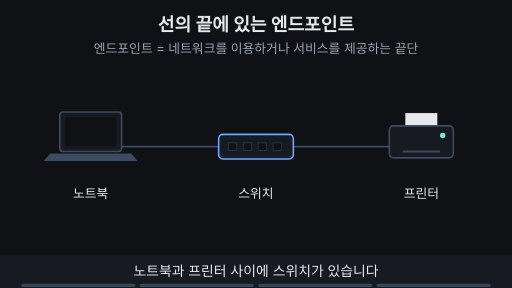
t = 0.00 s
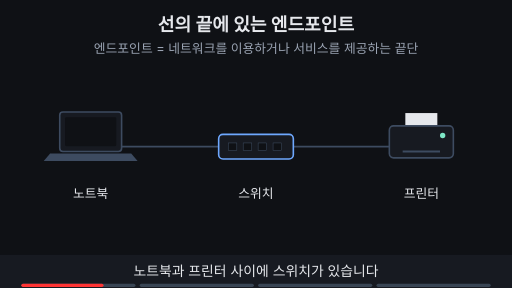
t = 1.80 s
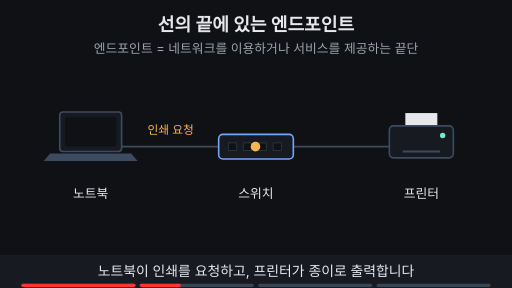
t = 3.40 s
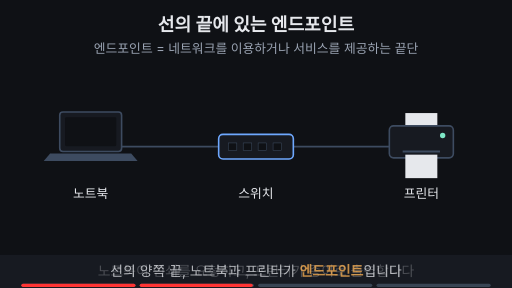
t = 4.98 s
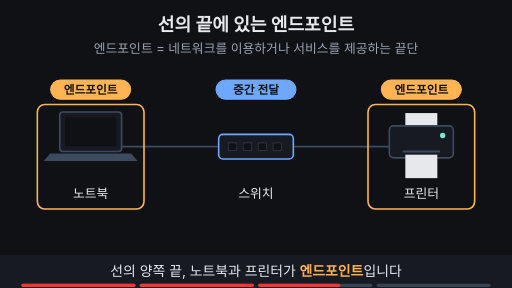
t = 6.80 s
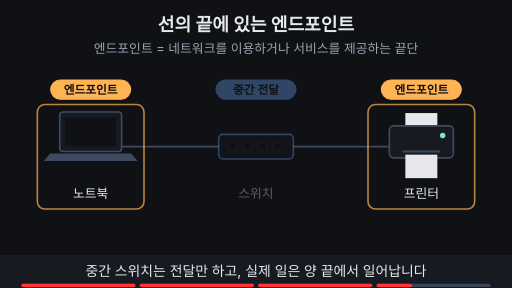
t = 8.28 s

The animated SVG that drew these frames (rendered in a browser with its animation timeline set to each time). Animation: 16 SMIL elements (animate=15,animateMotion=1); one cycle of 10.00 s, repeats indefinitely.

<svg xmlns="http://www.w3.org/2000/svg" viewBox="0 0 960 540" width="960" height="540" font-family="-apple-system,'Apple SD Gothic Neo','Segoe UI',sans-serif">
  <rect width="960" height="540" fill="#0f1115"/>

  <!-- 제목 + 고정 결론 -->
  <text x="480" y="58" text-anchor="middle" font-size="34" font-weight="700" fill="#e6e8ec">선의 끝에 있는 엔드포인트</text>
  <text x="480" y="100" text-anchor="middle" font-size="24" fill="#9aa3b2">엔드포인트 = 네트워크를 이용하거나 서비스를 제공하는 끝단</text>

  <!-- 연결선 -->
  <g stroke="#3d4b60" stroke-width="3">
    <line x1="228" y1="275" x2="410" y2="275"/><line x1="550" y1="275" x2="730" y2="275"/>
  </g>
  <rect x="112" y="210" width="116" height="74" rx="6" fill="#171a21" stroke="#3d4b60" stroke-width="3"/><rect x="122" y="220" width="96" height="54" rx="2" fill="#0f1115"/><path d="M94 288 H246 L258 302 H82 Z" fill="#3d4b60"/>
  <!-- 프린터 -->
  <rect x="760" y="212" width="60" height="30" fill="#e6e8ec"/>
  <rect x="730" y="236" width="120" height="60" rx="8" fill="#171a21" stroke="#3d4b60" stroke-width="3"/>
  <line x1="755" y1="284" x2="825" y2="284" stroke="#3d4b60" stroke-width="4"/>
  <circle cx="830" cy="254" r="5" fill="#7ee7c7"/>
  <rect x="760" y="290" width="60" height="0" fill="#e6e8ec">
    <animate attributeName="height" values="0;0;44;44;0" keyTimes="0;0.4;0.47;0.97;1" dur="10s" repeatCount="indefinite"/>
  </rect>
  <!-- 스위치: 마지막 단계에서 흐려짐 -->
  <g>
    <animate attributeName="opacity" values="1;1;0.35;0.35;1" keyTimes="0;0.75;0.78;0.97;1" dur="10s" repeatCount="indefinite"/>
    <rect x="410" y="252" width="140" height="46" rx="8" fill="#171a21" stroke="#6ea8fe" stroke-width="3"/>
    <g fill="#0f1115" stroke="#3d4b60"><rect x="428" y="268" width="16" height="14"/><rect x="456" y="268" width="16" height="14"/><rect x="484" y="268" width="16" height="14"/><rect x="512" y="268" width="16" height="14"/></g>
    <text x="480" y="372" text-anchor="middle" font-size="24" fill="#e6e8ec">스위치</text>
    <g opacity="0"><animate attributeName="opacity" values="0;0;1;1;0;0" keyTimes="0;0.5;0.53;0.97;0.99;1" dur="10s" repeatCount="indefinite"/><rect x="405" y="150" width="150" height="36" rx="18" fill="#6ea8fe" stroke="#6ea8fe" stroke-width="2"/><text x="480" y="176" text-anchor="middle" font-size="22" font-weight="700" fill="#0f1115">중간 전달</text></g>
  </g>
  <g font-size="24" fill="#e6e8ec" text-anchor="middle">
    <text x="170" y="372">노트북</text><text x="790" y="372">프린터</text>
  </g>
  <g opacity="0"><animate attributeName="opacity" values="0;0;1;1;0;0" keyTimes="0;0.25;0.28;0.47;0.49;1" dur="10s" repeatCount="indefinite"/>
    <text x="320" y="252" text-anchor="middle" font-size="22" fill="#ffb454">인쇄 요청</text>
  </g>
  <circle r="9" fill="#ffb454" opacity="0"><animateMotion path="M228,275 H730" keyPoints="0;0;1;1" keyTimes="0;0.28;0.4;1" calcMode="linear" dur="10s" repeatCount="indefinite"/><animate attributeName="opacity" values="0;0;1;1;0;0" keyTimes="0;0.27;0.28;0.4;0.41;1" dur="10s" repeatCount="indefinite"/></circle>

  <!-- 양 끝 엔드포인트 -->
  <g opacity="0"><animate attributeName="opacity" values="0;0;1;1;0;0" keyTimes="0;0.5;0.53;0.97;0.99;1" dur="10s" repeatCount="indefinite"/>
    <rect x="95" y="150" width="150" height="36" rx="18" fill="#ffb454" stroke="#ffb454" stroke-width="2"/><text x="170" y="176" text-anchor="middle" font-size="22" font-weight="700" fill="#0f1115">엔드포인트</text>
    <rect x="715" y="150" width="150" height="36" rx="18" fill="#ffb454" stroke="#ffb454" stroke-width="2"/><text x="790" y="176" text-anchor="middle" font-size="22" font-weight="700" fill="#0f1115">엔드포인트</text>
  </g>
  <g fill="none" stroke="#ffb454" stroke-width="3" opacity="0">
    <animate attributeName="opacity" values="0;0;1;1;0.3;1;0.3;1;1;0" keyTimes="0;0.5;0.53;0.78;0.81;0.84;0.87;0.9;0.97;1" dur="10s" repeatCount="indefinite"/>
    <rect x="70" y="196" width="200" height="196" rx="14"/>
    <rect x="690" y="196" width="200" height="196" rx="14"/>
  </g>

  <!-- 자막 바 -->
  <rect x="0" y="478" width="960" height="62" fill="#171a21"/>
  <g font-size="26" fill="#e6e8ec" text-anchor="middle">
    <text x="480" y="518" opacity="1">노트북과 프린터 사이에 스위치가 있습니다
      <animate attributeName="opacity" values="1;1;0;0;1" keyTimes="0;0.24;0.25;0.99;1" dur="10s" repeatCount="indefinite"/></text>
    <text x="480" y="518" opacity="0">노트북이 인쇄를 요청하고, 프린터가 종이로 출력합니다
      <animate attributeName="opacity" values="0;0;1;1;0;0" keyTimes="0;0.24;0.25;0.49;0.5;1" dur="10s" repeatCount="indefinite"/></text>
    <text x="480" y="518" opacity="0">선의 양쪽 끝, 노트북과 프린터가 <tspan fill="#ffb454" font-weight="700">엔드포인트</tspan>입니다
      <animate attributeName="opacity" values="0;0;1;1;0;0" keyTimes="0;0.49;0.5;0.74;0.75;1" dur="10s" repeatCount="indefinite"/></text>
    <text x="480" y="518" opacity="0">중간 스위치는 전달만 하고, 실제 일은 양 끝에서 일어납니다
      <animate attributeName="opacity" values="0;0;1;1;0;0" keyTimes="0;0.74;0.75;0.98;0.99;1" dur="10s" repeatCount="indefinite"/></text>
  </g>

<g aria-label="재생 진행 막대" data-stage-count="4"><g class="progress-segment" data-stage="1"><rect x="40" y="532" width="214" height="6" rx="3" fill="#394554"/><rect x="40" y="532" width="0" height="6" rx="3" fill="#ff3434"><animate attributeName="width" values="0;214;214" keyTimes="0;0.250000;1" dur="10s" repeatCount="indefinite"/></rect></g><g class="progress-segment" data-stage="2"><rect x="262" y="532" width="214" height="6" rx="3" fill="#394554"/><rect x="262" y="532" width="0" height="6" rx="3" fill="#ff3434"><animate attributeName="width" values="0;0;214;214" keyTimes="0;0.250000;0.500000;1" dur="10s" repeatCount="indefinite"/></rect></g><g class="progress-segment" data-stage="3"><rect x="484" y="532" width="214" height="6" rx="3" fill="#394554"/><rect x="484" y="532" width="0" height="6" rx="3" fill="#ff3434"><animate attributeName="width" values="0;0;214;214" keyTimes="0;0.500000;0.750000;1" dur="10s" repeatCount="indefinite"/></rect></g><g class="progress-segment" data-stage="4"><rect x="706" y="532" width="214" height="6" rx="3" fill="#394554"/><rect x="706" y="532" width="0" height="6" rx="3" fill="#ff3434"><animate attributeName="width" values="0;0;214" keyTimes="0;0.750000;1" dur="10s" repeatCount="indefinite"/></rect></g></g></svg>
